Run: headless pygame with SDL's dummy video driver; simulated clock (each Clock.tick advances the game by its frame time, no real sleeping); random seed 0; keys injected as events and as key.get_pressed() state; mouse plan: one left click at the window centre at the start of phase 2, then a move to the lower-right quarter at the start of phase 3.
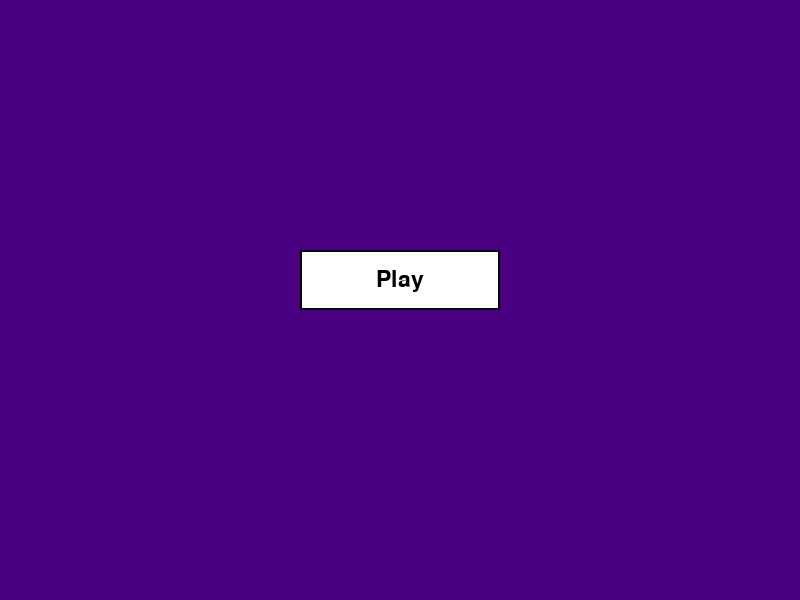
Frame 1 of 4 · flips 1–60 · no input
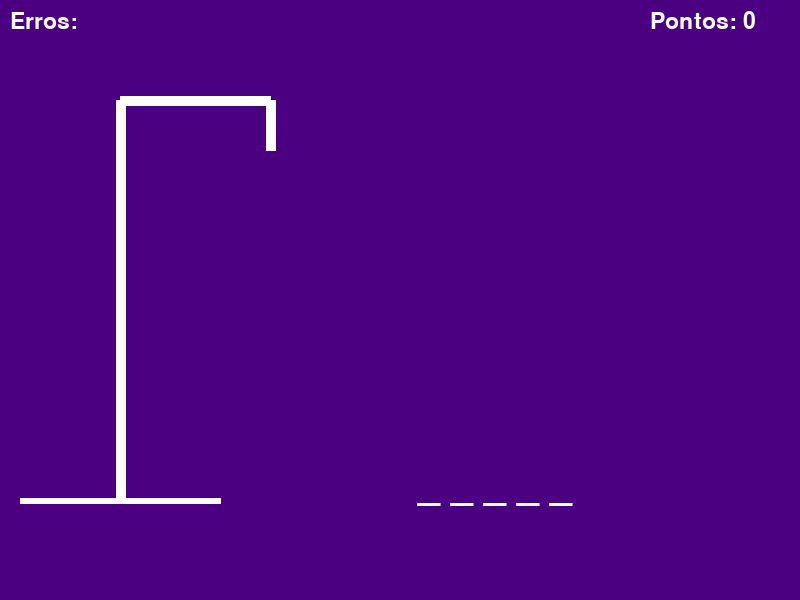
Frame 2 of 4 · flips 61–180 · clicked the window centre · tapped SPACE, RETURN · held RIGHT (→), D
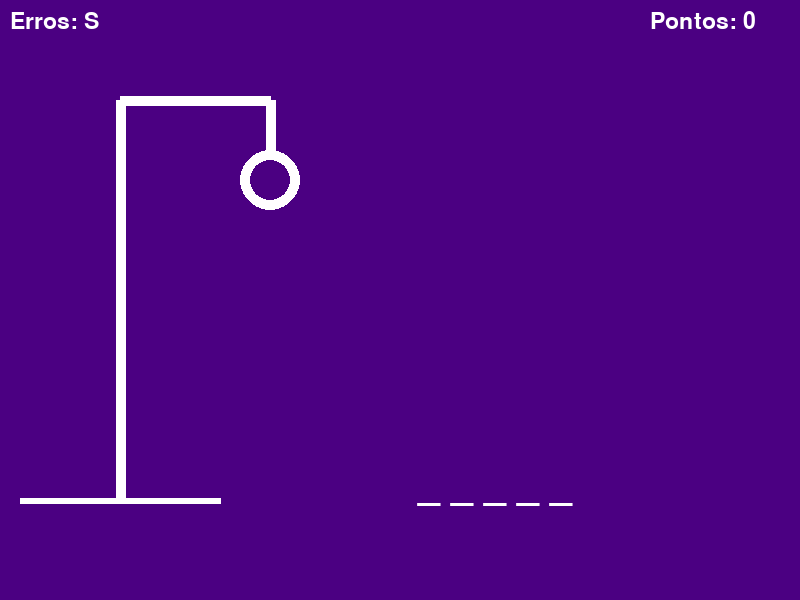
Frame 3 of 4 · flips 181–300 · moved the mouse to the lower-right quarter · held DOWN (↓), S
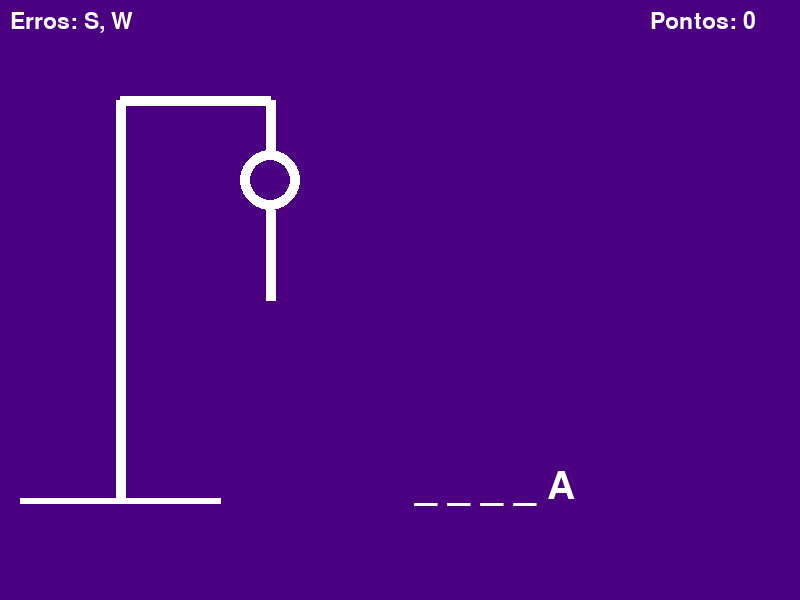
Frame 4 of 4 · flips 301–420 · held LEFT (←), A, UP (↑), W

The pygame program that drew these frames:

import pygame
import random

pygame.init()
pygame.font.init()

lista = ["abacate", "abacaxi", "abajur", "abelha", "abrigo", "acordeao", "acucar", "adaga",     "advinhacao", "afago", "afobamento", "agente", "agulha", "agua", "airbag", "alarme", "alberca", "album", "alface", "algema", "balanca", "banco", "banda", "barco", "barroco", "barriga", "basquete", "batata", "bateria", "bebe", "beijaflor", "belchior", "biblioteca", "bicicleta", "bigode", "bijuteria", "bilhete", "binoculo", "biografia", "biscoito", "cabana", "caderno", "cafe", "cagado", "caju", "calca", "camera", "camisa", "caminhao", "campainha", "caneta", "cao", "capela", "capim", "caramba", "caramelo", "carbonara", "cartaz", "casa", "casamento", "dado", "danca", "dedetizacao", "defesa", "degrau", "delirio", "dente", "deposito", "desejo", "desodorante", "destrave", "detector", "detonador", "diafragma", "dicionario", "dinheiro", "dinossauro", "diploma", "direcao", "discipulo",
"efeito", "eixo", "eletricista", "elefante", "elogio", "embaixada", "empada", "empreiteiro", "enigma", "enredo", "ensopado", "entrevista", "envelope", "espada", "especie", "espinhafre", "esporte", "esposa", "esqueleto", "estante", "faca", "faculdade", "fafa", "fogueira", "folha", "fome", "formiga", "forte", "foto", "framboesa", "frasco", "freio", "frio", "fruta", "fumaca", "funcao", "fundo", "furacao", "fuso", "futilidades","gabinete", "gaiola", "galinha", "garrafa", "gato", "geleia", "gelo", "genio", "girafa", "gol","golfinho", "goma", "gordo", "gorila", "grama", "gravata", "grego", "grito", "gruta", "guarana",
"habilidade", "hamburguer", "harpa", "helice", "heroi", "horta", "hospital", "hotel", "humor", "furacao",
"iate", "idade", "ideia", "idiota", "ioga", "iogurte", "ilha", "imaginacao", "impressora", "incendio",
"jaboticaba", "jacare", "jaleco", "jalada", "janela", "jantar", "jaqueta", "jardim", "jarro", "jazz",
"lapis", "laranja", "lebre", "legrao", "legiao", "legume", "lentilha", "leoa", "leque", "letra",
"liberdade", "libra", "livro", "lixo", "locador", "lobo", "local", "logica", "lote", "louca",
"maca", "macaco", "maquina", "madeira", "madrinha", "mae", "mago", "maia", "maique", "majestade",
"maldade", "mama", "mamao", "manga", "manha", "mapa", "mar", "maria", "marido", "martelo",
"nariz", "nascimento", "natureza", "navegador", "neblina", "necessidade", "negocio", "negociacao", "negro", "nenem", "nervoso", "nobre", "noite", "nome", "noticia", "nuvem", "numero", "nylon", "noiva", "objeto", "observador", "oceano", "oculos", "orelha", "orfanato", "orgulho", "origem", "ostra", "ovelha",
"paciencia", "padeiro", "padaria", "pagina", "paixao", "palco", "panelinha", "papai", "papel", "parafuso", "queijo", "quentel", "quimica", "quiosque", "quitar", "rabada", "rabo", "radar", "raio", "raposa", "rato", "refeicao", "regra", "relogio", "relampago", "sabor", "sabotador", "saco", "sacola", "sacolao", "sapo", "sapato", "sardinha", "saturado", "seguranca", "taberna", "tabela", "tapete", "tampa", "tatu", "taverna", "tecido", "teto", "tinta", "tipo", "urso", "urubu", "urgencia", "usina", "uva", "vaca", "vadio", "vagao", "vaidade", "validade", "valsa", "vampiro", "vapor", "varanda", "vaso",
"whisky", "windsurf", "xadrez", "xerife", "yoga", "zebra", "zinco", "abobora", "abobrinha", "acucareiro", "adega", "agenda", "aguia", "albumina", "alcatra", "alface", "algoritmo",
"alho", "alicate", "almofada", "aluno", "amendoim", "amor", "anel", "animal", "aniversario", "ano",
"antena", "anuncio", "apartamento", "aplauso", "arara", "arco", "arroz", "artista", "asa", "assalto",
"assistente", "astronauta", "atleta", "aventura", "aviao", "azulejo", "bailarina", "bala", "balanca", "baleia", "banheiro", "banquete", "banquinho", "barulho", "batalha", "bebida", "bebe", "bibliotecario", "bicicleta", "bife", "bola", "bolo", "bolsa", "bombom", "boneca", "borboleta", "botao", "brinquedo", "brocolis", "bruxa", "cabide", "cabine", "cabra", "cachecol", "cadarco", "cadeira", "cafezinho", "caixa", "cajado", "calca", "calendario", "camarao", "camelo", "caminho", "campainha", "campeao", "canario", "caneca", "canguru", "canivete",
"capacete", "capitao", "capote", "carimbo", "carne", "carro", "carteira", "cartola", "cartucho", "casaco", "castelo", "castor", "cauda", "caule", "caverna", "cebolinha", "cesta", "chaleira", "champanhe", "chave", "chiclete", "chocolate", "chuva", "ciclista", "cinto", "circo", "cogumelo", "colar", "cometa", "comida","computador", "concerto", "concha", "confete", "conquista", "conversa", "coracao", "coragem", "coroa", "corredor", "costela", "cotovelo", "cristal", "cubo", "cueca", "cultura", "cupcake", "curiosidade", "curva", "dado", "dedo", "defesa", "dentista", "desafio", "descoberta", "deserto", "detalhe", "deus", "dia", "diamante", "dica", "dicionario", "dificuldade", "dinamite", "dinheiro", "dinossauro", "direito", "disfarce", "diversao", "dobra",
"doce", "documento", "doenca", "dolar", "dormitorio", "dragao", "drama", "droga", "duvida", "edificio",
"edredom", "educacao", "efeito", "elevador", "elefante", "elemento", "elmo", "email", "emblema", "empregado","enchente", "encontro", "energia", "enfermeira", "engrenagem", "enigma", "enlatado", "enxame", "equilibrio", "escada","escaravelho", "escola", "escorregador", "escoteiro", "esfinge", "espelho", "esqueleto", "estacao", "estatua", "esteira","estomago", "estrela", "estudante", "evolucao", "exemplo", "experiencia", "explosao", "fabrica", "fada", "familia","fantasma", "farol", "fase", "faxineira", "felicidade", "feriado", "ferro", "festa", "fevereiro", "fibra","filme", "filtro", "fim", "fio", "foguete", "folclore", "fone", "fonte", "forno", "fosforo","franja", "frase", "freira", "fruta", "fuga", "fumante", "futebol", "futuro", "gaiola", "garagem","garfo", "gasolina", "gaveta", "gelo", "genero", "gigante", "girassol", "gloria", "goleiro", "gorro","gramatica", "grandeza", "granizo", "grao", "gravidade", "guarda-chuva", "guerreiro", "guitarra", "hamburguer", "harpa","heranca", "herbicida", "heroismo", "higiene", "historia", "hoje", "hora", "horario", "hortela", "hospital","hotel", "humano", "humorista", "igreja", "igualdade", "ilha", "imagem", "impacto", "impressao", "incenso","inicio", "inseto", "instante", "interesse", "inverno", "iodo", "janela", "jarro", "jaula", "jogador","jogo", "joia", "jornal", "jovem", "juba", "julho", "juliana", "junta", "justica", "ketchup","kit", "labirinto", "lacre", "laje", "lanche", "lanterna", "lapis", "lapiseira", "laranja", "lata","lavadora", "leao", "legado", "leilao", "lembranca", "lenco", "lente", "leopardo", "letra", "levante","liberdade", "linha", "lingua", "lirio", "lista", "livro", "lobo", "lona", "luz", "macaco","machado", "macieira", "madrugada", "maduro", "magia", "mala", "maleta", "mamao", "mamute", "manequim","manga", "manicure", "manobrista", "mantimento", "manual", "marca", "marido", "marisco", "marmota", "martelo","massa", "materia", "matricula", "mau", "mausoleu", "meia", "melodia", "melro", "memoria", "mentira","mensagem", "menu", "mergulho", "metal", "metro", "microfone", "milagre", "milho", "minuto", "missao","modelo", "molho", "montanha", "moqueca", "morcego", "morfina", "morte", "mosquito", "mostarda", "motivo","mundo", "muralha", "museu", "mutante", "nada", "nadar", "namoro", "nariz", "natal", "nave","necessidade", "negociante", "neve", "noite", "nota", "novela", "novidade", "numero", "nunca", "nutricao","obra", "obrigacao", "ocasioes", "oceano", "oferta", "oleo", "olhar", "ombro", "ondas", "opiniao","oracao", "orca", "ordem", "orelha", "origami", "orquidea", "ouro", "ovelha", "ovo", "pacote","paciencia", "palavra", "palco", "palha", "palito", "panda", "pano", "pao", "papagaio", "papel",
"parada", "parque", "partida", "passado", "passarinho", "passaro", "passo", "patente", "patinho", "patio","pato", "pavio", "pavimento", "paz", "peao", "pecado", "pechincha", "pedal", "pedra", "peixe",
"pele", "pendulo", "pente", "pequeno", "pera", "percevejo", "perfume", "pergunta", "perna", "peru",
"pesadelo", "pesca", "pesquisa", "pessoa", "petisco", "peste"]

contador = 0
def sortear_nome():
    return random.choice(lista).upper()

sorte = sortear_nome()
letras_acertadas = []
letras_erradas = []

cor_texto = (255, 255, 255)
cor_fundo = (75, 0, 130)

tela = pygame.display.set_mode((800, 600))
pygame.display.set_caption("Jogo da Forca!")
fonte = pygame.font.Font(None, 58)
fonte_pequena = pygame.font.Font(None, 34)
fonte_media = pygame.font.Font(None, 52)

estado_jogo = "menu"
pontos = 0

def desenhar_forca(tela, erros):
    # Desenhando a estrutura da forca
    base_x, base_y = 20, 500
    pygame.draw.line(tela, cor_texto, (base_x, base_y), (base_x + 200, base_y), 6)
    pygame.draw.line(tela, cor_texto, (base_x + 100, base_y), (base_x + 100, base_y - 400), 10)
    pygame.draw.line(tela, cor_texto, (base_x + 100, base_y - 400), (base_x + 250, base_y - 400), 10)
    pygame.draw.line(tela, cor_texto, (base_x + 250, base_y - 400), (base_x + 250, base_y - 350), 10)

    if erros > 0:
        pygame.draw.circle(tela, cor_texto, (base_x + 250, base_y - 320), 30, 10) # Cabeça
    if erros > 1:
        pygame.draw.line(tela, cor_texto, (base_x + 250, base_y - 290), (base_x + 250, base_y - 200), 10) # Tronco
    if erros > 2:
        pygame.draw.line(tela, cor_texto, (base_x + 250, base_y - 250), (base_x + 200, base_y - 300), 10) # Braço esquerdo
    if erros > 3:
        pygame.draw.line(tela, cor_texto, (base_x + 250, base_y - 250), (base_x + 300, base_y - 300), 10) # Braço direito
    if erros > 4:
        pygame.draw.line(tela, cor_texto, (base_x + 250, base_y - 200), (base_x + 200, base_y - 150), 10) # Perna esquerda
    if erros > 5:
        pygame.draw.line(tela, cor_texto, (base_x + 250, base_y - 200), (base_x + 300, base_y - 150), 10) # Perna direita

def mostrar_palavra(tela, palavra, letras_acertadas):
    exibicao = ""
    for letra in palavra:
        if letra in letras_acertadas:
            exibicao += letra + " "
        else:
            exibicao += "_ "
    texto = fonte.render(exibicao, True, cor_texto)
    tela.blit(texto, (500 - texto.get_width() // 2, 467))  # Abaixo da força

def mostrar_letras_erradas(tela, letras_erradas):
    texto = fonte_pequena.render("Erros: " + ", ".join(letras_erradas), True, cor_texto)
    tela.blit(texto, (10, 10))

def desenhar_botao(tela, texto, x, y, largura, altura):
    pygame.draw.rect(tela, (0, 0, 0), (x, y, largura, altura))
    pygame.draw.rect(tela, cor_texto, (x+2, y+2, largura-4, altura-4))
    texto_botao = fonte_pequena.render(texto, True, (0, 0, 0))
    tela.blit(texto_botao, (x + (largura - texto_botao.get_width()) // 2, y + (altura - texto_botao.get_height()) // 2))

def verificar_clique(x, y, largura, altura, pos):
    if x < pos[0] < x + largura and y < pos[1] < y + altura:
        return True
    return False

gameloop = True
while gameloop:
    tela.fill(cor_fundo)
    
    for evento in pygame.event.get():
        if evento.type == pygame.QUIT:
            gameloop = False
        elif evento.type == pygame.KEYDOWN and estado_jogo == "jogando":
            letra = evento.unicode.upper()
            if letra.isalpha() and len(letra) == 1:
                if letra in sorte and letra not in letras_acertadas:
                    letras_acertadas.append(letra)
                elif letra not in sorte and letra not in letras_erradas:
                    letras_erradas.append(letra)
        elif evento.type == pygame.MOUSEBUTTONDOWN and estado_jogo == "menu":
            if verificar_clique(300, 250, 200, 60, evento.pos):
                estado_jogo = "jogando"
                sorte = sortear_nome()
                letras_acertadas = []
                letras_erradas = []
        elif evento.type == pygame.MOUSEBUTTONDOWN and estado_jogo == "vitoria":
            if verificar_clique(300, 350, 200, 60, evento.pos):
                estado_jogo = "jogando"
                sorte = sortear_nome()
                letras_acertadas = []
                letras_erradas = []
                pontos += 1
        elif evento.type == pygame.MOUSEBUTTONDOWN and estado_jogo == "derrota":
            if verificar_clique(300, 350, 200, 60, evento.pos):
                estado_jogo = "jogando"
                sorte = sortear_nome()
                letras_acertadas = []
                letras_erradas = []
                pontos = 0

    if estado_jogo == "menu":
        desenhar_botao(tela, "Play", 300, 250, 200, 60)
    elif estado_jogo == "jogando":
        mostrar_palavra(tela, sorte, letras_acertadas)
        mostrar_letras_erradas(tela, letras_erradas)
        desenhar_forca(tela, len(letras_erradas))
        texto_pontos = fonte_pequena.render(f"Pontos: {pontos}", True, cor_texto)
        tela.blit(texto_pontos, (650, 10))
        
        if set(sorte) <= set(letras_acertadas):
            estado_jogo = "vitoria"
        elif len(letras_erradas) >= 6:
            estado_jogo = "derrota"
    elif estado_jogo == "vitoria":
        texto_vitoria = fonte_media.render("Você Venceu!", True, cor_texto)
        tela.blit(texto_vitoria, (400 - texto_vitoria.get_width() // 2, 250))
        desenhar_botao(tela, "Continuar", 300, 350, 200, 60)
    elif estado_jogo == "derrota":
        texto_derrota = fonte_pequena.render(f"Você Perdeu! Era: {sorte}", True, cor_texto)
        tela.blit(texto_derrota, (400 - texto_derrota.get_width() // 2, 250))
        desenhar_botao(tela, "Tente Novamente", 300, 350, 200, 60)
    
    pygame.display.flip()

pygame.quit()
